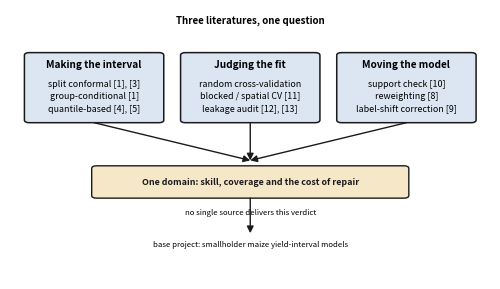
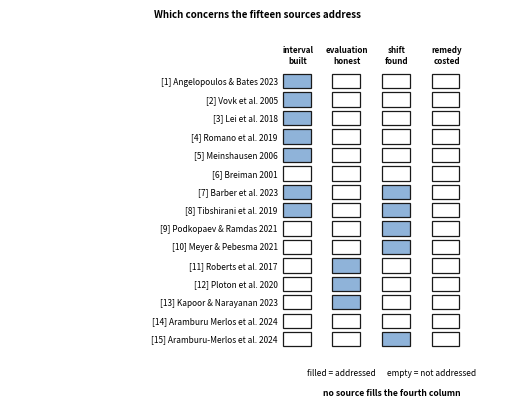
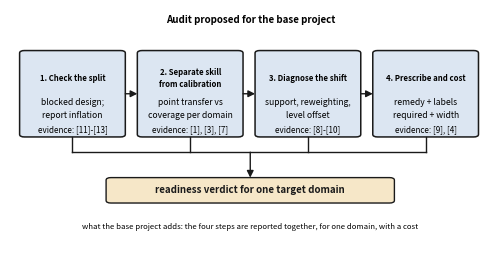

The matplotlib source for these figures, in order:
"""Figures for the survey paper.

Figure 1  the three literatures that bear on the base project
Figure 2  which of four concerns each of the fifteen sources addresses
Figure 3  the audit the base project proposes, with the evidence behind each step
"""

from __future__ import annotations

import os

import matplotlib

matplotlib.use("Agg")
import matplotlib.pyplot as plt
from matplotlib.patches import FancyArrowPatch, FancyBboxPatch, Rectangle

OUT = "docs/figures"
os.makedirs(OUT, exist_ok=True)

INK = "#1a1a1a"
FILL = "#ffffff"
ACCENT = "#dce6f2"
WARM = "#f6e7c8"
DPI = 200


def canvas(w=6.2, h=4.2):
    fig, ax = plt.subplots(figsize=(w, h), dpi=DPI)
    ax.set_xlim(0, 100)
    ax.set_ylim(0, 100)
    ax.axis("off")
    return fig, ax


def box(ax, x, y, w, h, text, fill=FILL, size=6.6, bold=False, align="center"):
    ax.add_patch(FancyBboxPatch((x, y), w, h, boxstyle="round,pad=0,rounding_size=1.0",
                                linewidth=1.0, edgecolor=INK, facecolor=fill))
    if align == "center":
        ax.text(x + w / 2, y + h / 2, text, ha="center", va="center", fontsize=size,
                color=INK, fontweight="bold" if bold else "normal", linespacing=1.4)
    else:
        ax.text(x + 2, y + h / 2, text, ha="left", va="center", fontsize=size,
                color=INK, fontweight="bold" if bold else "normal", linespacing=1.4)


def arrow(ax, p1, p2):
    ax.add_patch(FancyArrowPatch(p1, p2, arrowstyle="-|>", mutation_scale=10,
                                 linewidth=1.0, color=INK, shrinkA=0, shrinkB=0))


def save(fig, name):
    path = os.path.join(OUT, name)
    fig.savefig(path, bbox_inches="tight", pad_inches=0.06, facecolor="white")
    plt.close(fig)
    print("wrote", path)


# ---------------------------------------------------------------- figure 1 ---
fig, ax = canvas(6.2, 3.5)
ax.text(50, 95, "Three literatures, one question", ha="center", fontsize=7.0, fontweight="bold")

colours = [ACCENT, ACCENT, ACCENT]
titles = ["Making the interval", "Judging the fit", "Moving the model"]
items = [
    ["split conformal [1], [3]", "group-conditional [1]", "quantile-based [4], [5]"],
    ["random cross-validation", "blocked / spatial CV [11]", "leakage audit [12], [13]"],
    ["support check [10]", "reweighting [8]", "label-shift correction [9]"],
]
for i, (title, rows) in enumerate(zip(titles, items)):
    x = 3 + i * 32.5
    ax.add_patch(FancyBboxPatch((x, 58), 29, 26, boxstyle="round,pad=0,rounding_size=1.0",
                                linewidth=1.1, edgecolor=INK, facecolor=colours[i]))
    ax.text(x + 14.5, 78.5, title, ha="center", fontsize=7.2, fontweight="bold")
    for j, row in enumerate(rows):
        ax.text(x + 14.5, 71.5 - j * 4.6, row, ha="center", fontsize=6.4)
    arrow(ax, (x + 14.5, 58), (50, 44))

box(ax, 17, 30, 66, 12,
    "One domain: skill, coverage and the cost of repair", fill=WARM, size=6.4, bold=True)
ax.text(50, 24, "no single source delivers this verdict", ha="center", fontsize=5.6,
        style="italic")
ax.text(50, 12, "base project: smallholder maize yield-interval models", ha="center",
        fontsize=5.6)
arrow(ax, (50, 30), (50, 17))
save(fig, "survey_fig1_taxonomy.png")

# ---------------------------------------------------------------- figure 2 ---
fig, ax = canvas(6.4, 5.2)
sources = [
    ("[1] Angelopoulos & Bates 2023", [1, 0, 0, 0]),
    ("[2] Vovk et al. 2005", [1, 0, 0, 0]),
    ("[3] Lei et al. 2018", [1, 0, 0, 0]),
    ("[4] Romano et al. 2019", [1, 0, 0, 0]),
    ("[5] Meinshausen 2006", [1, 0, 0, 0]),
    ("[6] Breiman 2001", [0, 0, 0, 0]),
    ("[7] Barber et al. 2023", [1, 0, 1, 0]),
    ("[8] Tibshirani et al. 2019", [1, 0, 1, 0]),
    ("[9] Podkopaev & Ramdas 2021", [0, 0, 1, 0]),
    ("[10] Meyer & Pebesma 2021", [0, 0, 1, 0]),
    ("[11] Roberts et al. 2017", [0, 1, 0, 0]),
    ("[12] Ploton et al. 2020", [0, 1, 0, 0]),
    ("[13] Kapoor & Narayanan 2023", [0, 1, 0, 0]),
    ("[14] Aramburu Merlos et al. 2024", [0, 0, 0, 0]),
    ("[15] Aramburu-Merlos et al. 2024", [0, 0, 1, 0]),
]
ax.text(50, 98, "Which concerns the fifteen sources address", ha="center", fontsize=7.0,
        fontweight="bold")
cols = ["interval\nbuilt", "evaluation\nhonest", "shift\nfound", "remedy\ncosted"]
for j, c in enumerate(cols):
    ax.text(58 + j * 10, 88.5, c, ha="center", va="center", fontsize=5.8, fontweight="bold", linespacing=1.35)
for i, (label, flags) in enumerate(sources):
    y = 82 - i * 4.6
    ax.text(54, y, label, ha="right", va="center", fontsize=6.0)
    for j, f in enumerate(flags):
        x = 55 + j * 10
        ax.add_patch(Rectangle((x, y - 1.7), 5.6, 3.6, linewidth=0.9, edgecolor=INK,
                               facecolor="#8fb3d9" if f else "white"))
ax.text(77, 8.5, "filled = addressed      empty = not addressed", ha="center", fontsize=6.0,
        style="italic")
ax.text(77, 3.5, "no source fills the fourth column", ha="center", fontsize=6.2,
        fontweight="bold")
save(fig, "survey_fig2_coverage.png")

# ---------------------------------------------------------------- figure 3 ---
fig, ax = canvas(6.2, 3.3)
ax.text(50, 95, "Audit proposed for the base project", ha="center", fontsize=7.0,
        fontweight="bold")
steps = [
    ("1. Check the split", "blocked design;\nreport inflation", "evidence: [11]-[13]"),
    ("2. Separate skill\nfrom calibration", "point transfer vs\ncoverage per domain", "evidence: [1], [3], [7]"),
    ("3. Diagnose the shift", "support, reweighting,\nlevel offset", "evidence: [8]-[10]"),
    ("4. Prescribe and cost", "remedy + labels\nrequired + width", "evidence: [9], [4]"),
]
centres = []
for i, (head, body_text, ev) in enumerate(steps):
    x = 2 + i * 24.5
    ax.add_patch(FancyBboxPatch((x, 50), 22, 34, boxstyle="round,pad=0,rounding_size=1.0",
                                linewidth=1.1, edgecolor=INK, facecolor=ACCENT))
    ax.text(x + 11, 73, head, ha="center", va="center", fontsize=5.6, fontweight="bold",
            linespacing=1.4)
    ax.text(x + 11, 61, body_text, ha="center", va="center", fontsize=6.2, linespacing=1.5)
    ax.text(x + 11, 53, ev, ha="center", va="center", fontsize=5.8, style="italic")
    centres.append(x + 11)
    if i < 3:
        arrow(ax, (x + 22, 67), (x + 24.5, 67))
box(ax, 20, 24, 60, 10, "readiness verdict for one target domain", fill=WARM, size=7.0,
    bold=True)
ax.plot([centres[0], centres[-1]], [44, 44], color=INK, linewidth=1.0)
for c in centres:
    ax.plot([c, c], [50, 44], color=INK, linewidth=1.0)
arrow(ax, (50, 44), (50, 34))
ax.text(50, 14, "what the base project adds: the four steps are reported together, "
                "for one domain, with a cost", ha="center", fontsize=5.6, style="italic")
save(fig, "survey_fig3_pipeline.png")

print("done")
